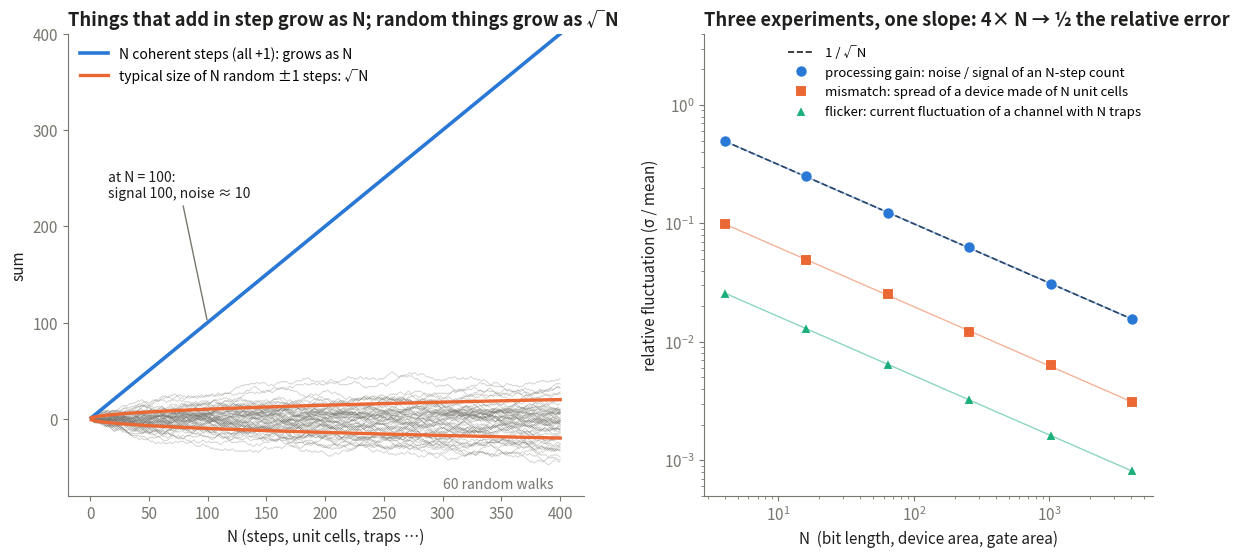

Reproduce this figure in Python. (Note: this script raises an exception after producing the figure.)
"""Learning figure: why sqrt(N) appears in processing gain, mismatch (Pelgrom) and flicker noise.
Left: N coherent steps add to N, N random +-1 steps spread as sqrt(N). Right: three Monte Carlo experiments
(quadrature-count noise, a device made of N random unit cells, a channel with N random traps) all give a relative
fluctuation of 1/sqrt(N)."""
import os
import numpy as np, matplotlib
matplotlib.use('Agg')
import matplotlib.pyplot as plt
BLUE, ORANGE, GREEN, INK, MUTED = '#2a78d6', '#eb6834', '#1baf7a', '#1f1f1e', '#77766f'
plt.rcParams.update({'font.size': 11, 'axes.spines.top': False, 'axes.spines.right': False,
                     'axes.edgecolor': MUTED, 'xtick.color': MUTED, 'ytick.color': MUTED,
                     'axes.labelcolor': INK, 'axes.titlecolor': INK})
rng = np.random.default_rng(3)
fig, (a, b) = plt.subplots(1, 2, figsize=(14, 6), gridspec_kw=dict(width_ratios=[1.15, 1], wspace=0.25))
# left: coherent vs random sums
N = 400; k = np.arange(1, N + 1)
walks = np.cumsum(rng.choice([-1, 1], size=(60, N)), axis=1)
for w in walks: a.plot(k, w, color=MUTED, lw=0.6, alpha=0.35)
a.plot(k, k, color=BLUE, lw=2.6, label='N coherent steps (all +1): grows as N')
a.plot(k, np.sqrt(k), color=ORANGE, lw=2.4, label='typical size of N random ±1 steps: √N')
a.plot(k, -np.sqrt(k), color=ORANGE, lw=2.4)
a.text(300, -72, '60 random walks', color=MUTED, fontsize=10)
a.annotate('at N = 100:\nsignal 100, noise ≈ 10', xy=(100, 100), xytext=(15, 230), fontsize=10, color=INK,
           arrowprops=dict(arrowstyle='-', color=MUTED))
a.set_xlabel('N (steps, unit cells, traps …)'); a.set_ylabel('sum')
a.set_ylim(-80, 400); a.legend(frameon=False, loc='upper left', fontsize=10)
a.set_title('Things that add in step grow as N; random things grow as √N', loc='left', fontweight='bold')
# right: three Monte Carlo experiments, relative fluctuation vs N
Ns = np.array([4, 16, 64, 256, 1024, 4096]); trials = 4000
def rel(samples): return samples.std() / abs(samples.mean())
proc = [rel(rng.choice([-1, 1], size=(trials, n)).sum(1) + n) for n in Ns]           # signal n + noise walk
mism = [rel(rng.normal(1.0, 0.2, size=(trials, n)).sum(1)) for n in Ns]               # n unit cells, 20 % each
trap = [rel((n * 10 - rng.binomial(n, 0.5, size=trials)).astype(float)) for n in Ns]  # 10 carriers per cell, n traps
ref = 1 / np.sqrt(Ns)
b.loglog(Ns, ref * proc[0] / ref[0], color=INK, lw=1.2, ls='--', label='1 / √N')
for y, c, m, lab in ((proc, BLUE, 'o', 'processing gain: noise / signal of an N-step count'),
                     (mism, ORANGE, 's', 'mismatch: spread of a device made of N unit cells'),
                     (trap, GREEN, '^', 'flicker: current fluctuation of a channel with N traps')):
    b.loglog(Ns, y, m, color=c, ms=9, mec='white', mew=1.5, label=lab)
    b.loglog(Ns, ref * y[0] / ref[0], color=c, lw=1, alpha=0.5)
b.set_ylim(5e-4, 4); b.set_xlabel('N  (bit length, device area, gate area)'); b.set_ylabel('relative fluctuation (σ / mean)')
b.legend(frameon=False, loc='upper right', fontsize=9.5)
b.set_title('Three experiments, one slope: 4× N → ½ the relative error', loc='left', fontweight='bold')
fig.savefig(os.path.join(os.path.dirname(os.path.abspath(__file__)), '..', '..', 'docs', 'img', 'learning', 'sqrt_n.png'),
            dpi=150, bbox_inches='tight', facecolor='white')
for nm, y in (('proc', proc), ('mism', mism), ('trap', trap)):
    print(nm, 'slope', np.polyfit(np.log(Ns), np.log(y), 1)[0].round(3))
